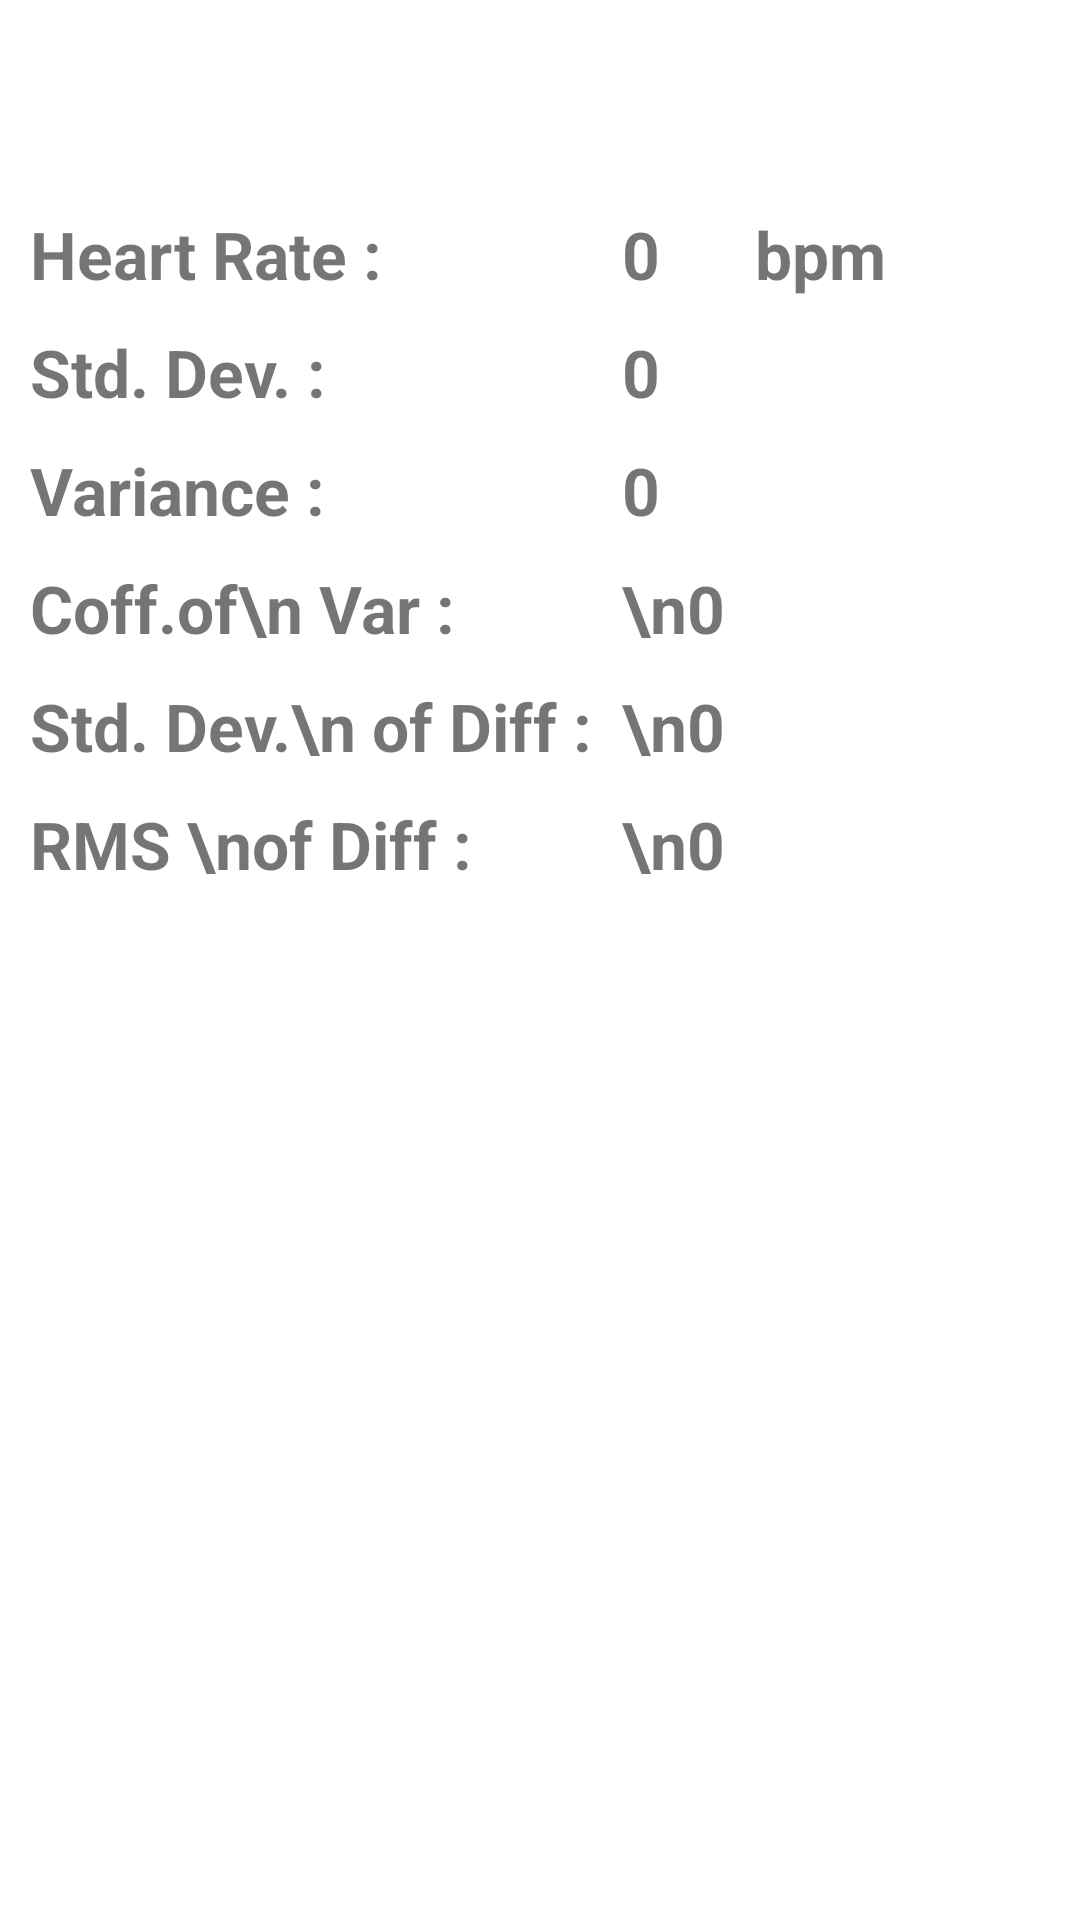

This screen was rendered from an Android layout file. Write that file and the resources it references.
<!-- AndroidManifest.xml: fallback theme Theme.MaterialComponents.DayNight.NoActionBar -->
<!-- res/layout/analysereslayout.xml -->
<?xml version="1.0" encoding="utf-8"?>
<RelativeLayout xmlns:android="http://schemas.android.com/apk/res/android"
    android:layout_width="fill_parent"
    android:layout_height="fill_parent" >


    <TableLayout
        android:layout_width="match_parent"
        android:layout_height="match_parent"
        android:layout_alignParentTop="true"
        android:layout_alignParentStart="true"
        android:layout_marginTop="70dp"
        android:layout_marginLeft="10dp">

        <TableRow
            android:layout_marginBottom="10dp">
            <TextView
                android:id="@+id/hr"
                android:layout_width="wrap_content"
                android:layout_height="wrap_content"
                android:text="Heart Rate :"
                android:textSize="22dp"
                android:textStyle="bold"
                />
            <TextView
                android:id="@+id/txtHeart"
                android:layout_width="wrap_content"
                android:layout_height="wrap_content"
                android:text="0"
                android:textSize="22dp"
                android:textStyle="bold"
                android:layout_marginLeft="10dp"
                />
            <TextView
                android:id="@+id/bpm"
                android:layout_width="wrap_content"
                android:layout_height="wrap_content"
                android:text="bpm"
                android:layout_marginLeft="10dp"
                android:textSize="22dp"
                android:textStyle="bold"
                />

        </TableRow>
        <TableRow
            android:layout_marginBottom="10dp">
            <TextView
                android:id="@+id/std"
                android:layout_width="wrap_content"
                android:layout_height="wrap_content"
                android:text="Std. Dev. :"
                android:textSize="22dp"
                android:textStyle="bold"
                />
            <TextView
                android:id="@+id/txtStd"
                android:layout_width="wrap_content"
                android:layout_height="wrap_content"
                android:text="0"
                android:textSize="22dp"
                android:textStyle="bold"
                android:layout_marginLeft="10dp"
                />

        </TableRow>
        <TableRow
            android:layout_marginBottom="10dp">
            <TextView
                android:id="@+id/var"
                android:layout_width="wrap_content"
                android:layout_height="wrap_content"
                android:text="Variance :"
                android:textSize="22dp"
                android:textStyle="bold"
                />
            <TextView
                android:id="@+id/txtVar"
                android:layout_width="wrap_content"
                android:layout_height="wrap_content"
                android:text="0"
                android:textSize="22dp"
                android:textStyle="bold"
                android:layout_marginLeft="10dp"
                />

        </TableRow>
        <TableRow
            android:layout_marginBottom="10dp">
            <TextView
                android:id="@+id/cv"
                android:layout_width="wrap_content"
                android:layout_height="wrap_content"
                android:text="Coff.of\n Var :"
                android:textSize="22dp"
                android:textStyle="bold"
                />
            <TextView
                android:id="@+id/txtCv"
                android:layout_width="wrap_content"
                android:layout_height="wrap_content"
                android:text="\n0"
                android:textSize="22dp"
                android:textStyle="bold"
                android:layout_marginLeft="10dp"
                />


        </TableRow>
        <TableRow
            android:layout_marginBottom="10dp">
            <TextView
                android:id="@+id/stddiff"
                android:layout_width="wrap_content"
                android:layout_height="wrap_content"
                android:text="Std. Dev.\n of Diff :"
                android:textSize="22dp"
                android:textStyle="bold"
                />
            <TextView
                android:id="@+id/txtStdDiff"
                android:layout_width="wrap_content"
                android:layout_height="wrap_content"
                android:text="\n0"
                android:textSize="22dp"
                android:textStyle="bold"
                android:layout_marginLeft="10dp"
                />

        </TableRow>
        <TableRow>
            <TextView
                android:id="@+id/rmsdiff"
                android:layout_width="wrap_content"
                android:layout_height="wrap_content"
                android:text="RMS \nof Diff :"
                android:textSize="22dp"
                android:textStyle="bold"
                />
            <TextView
                android:id="@+id/txtRmsDiff"
                android:layout_width="wrap_content"
                android:layout_height="wrap_content"
                android:text="\n0"
                android:textSize="22dp"
                android:textStyle="bold"
                android:layout_marginLeft="10dp"
                />

        </TableRow>
    </TableLayout>
</RelativeLayout>
<!-- resources referenced by this layout -->
<resources>

</resources>
